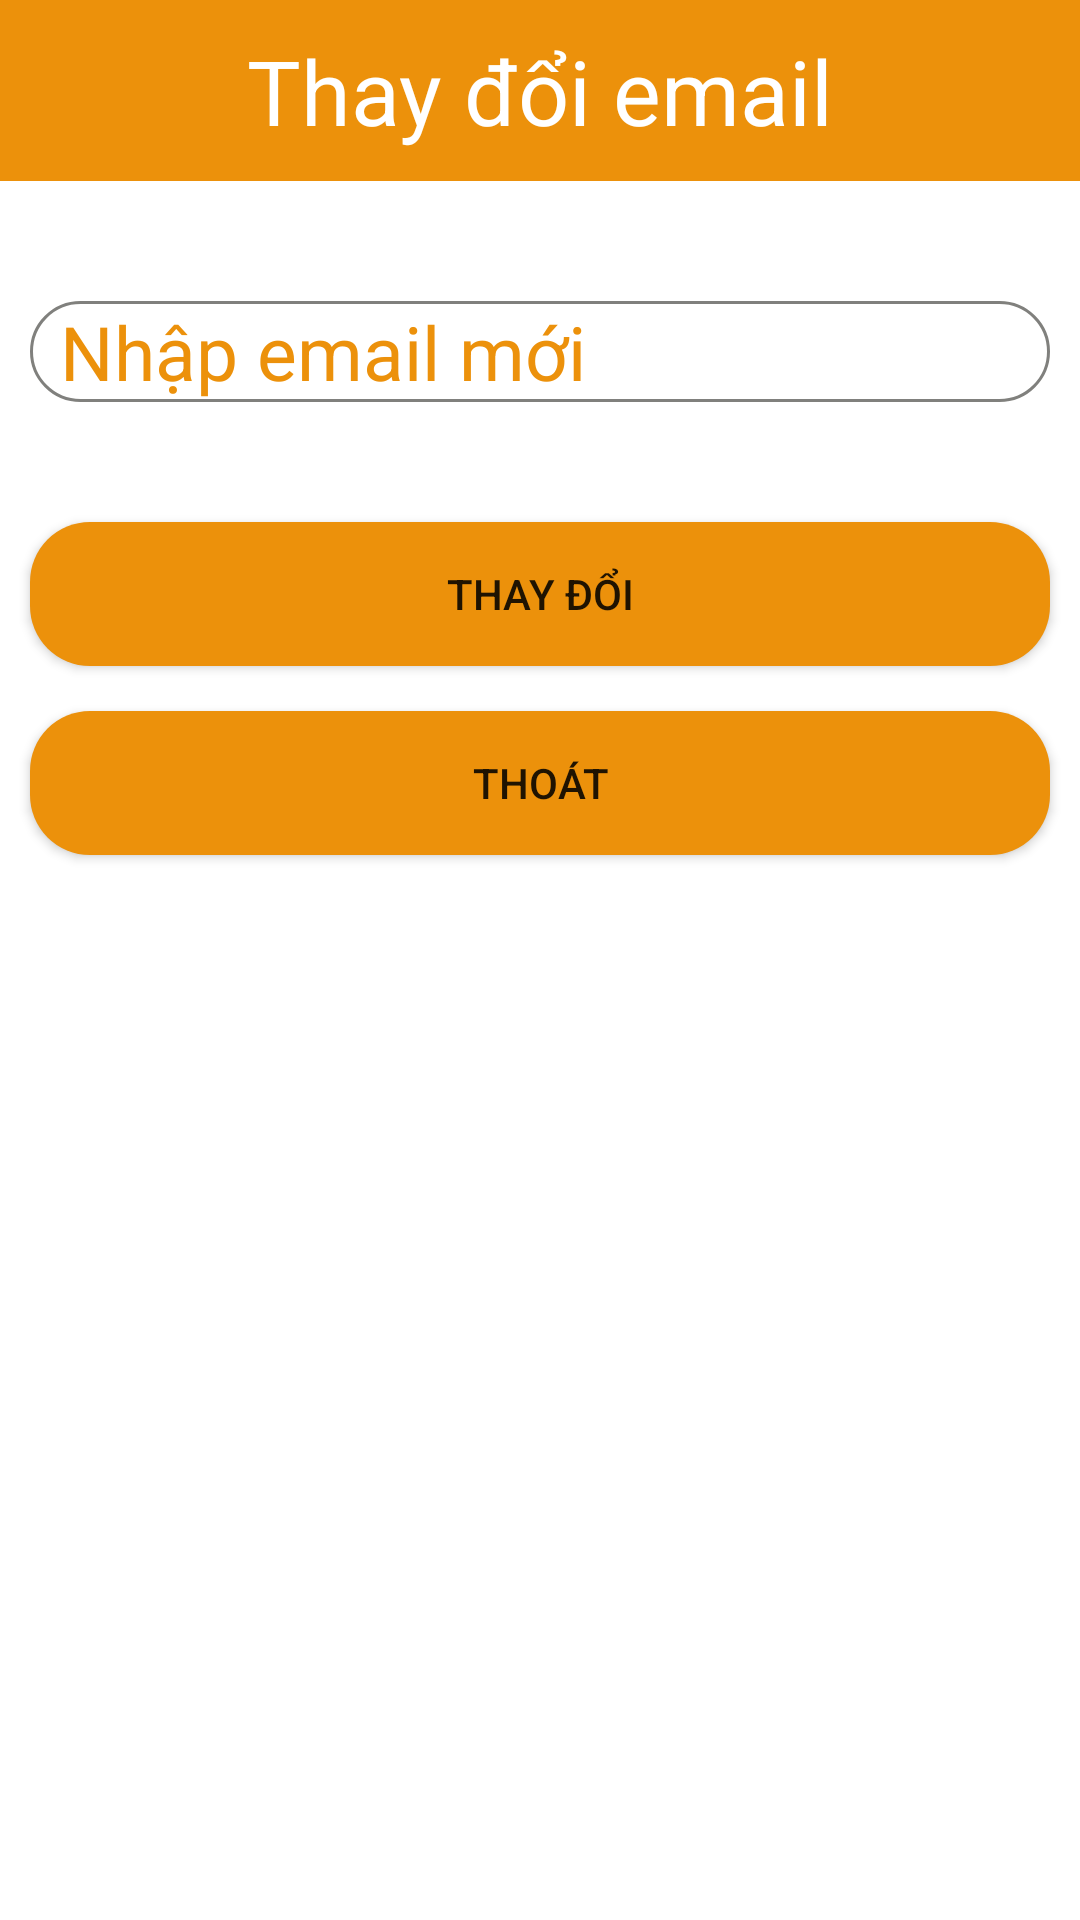

Reconstruct the res/layout file that produces this screen, plus the resources it refers to.
<!-- AndroidManifest.xml: application theme Theme.QuảnLýQuánLẩuTrùngKhánh -->
<!-- res/layout/layout_dialog_edit_email_admin.xml -->
<?xml version="1.0" encoding="utf-8"?>
<LinearLayout xmlns:android="http://schemas.android.com/apk/res/android"
    android:layout_width="match_parent"
    xmlns:app="http://schemas.android.com/apk/res-auto"
    android:orientation="vertical"
    android:layout_height="wrap_content">

    <TextView
        android:layout_width="match_parent"
        android:layout_height="wrap_content"
        android:textColor="@color/white"
        android:paddingTop="10dp"
        android:paddingBottom="10dp"
        android:gravity="center"
        android:textSize="30dp"
        android:text="@string/thay_doi_email"
        android:background="@color/orange"/>

    <LinearLayout
        android:weightSum="3"
        android:orientation="vertical"
        android:layout_width="match_parent"
        android:layout_height="wrap_content">

        <EditText
            android:layout_weight="1"
            android:id="@+id/edtNewEmailAdmin"
            android:textSize="25sp"
            android:layout_marginTop="40dp"
            android:layout_marginLeft="10dp"
            android:paddingLeft="10dp"
            android:textColor="@color/orange"
            android:layout_marginRight="10dp"
            android:layout_width="match_parent"
            android:layout_height="0dp"
            android:textColorHint="@color/orange"
            android:background="@drawable/custom_edittext"
            android:hint="@string/nhap_email_moi"/>

        <Button
            android:id="@+id/btnChangeEmailAdmin"
            android:layout_width="match_parent"
            android:layout_height="0dp"
            android:layout_marginLeft="10dp"
            android:layout_marginTop="40dp"
            android:layout_marginRight="10dp"
            android:layout_weight="1"
            android:background="@drawable/custom_button"
            app:backgroundTint="@null"
            android:text="@string/thay_doi" />

        <Button
            android:id="@+id/btnQuitDiaLogEditEmailAdmin"
            android:layout_width="match_parent"
            android:layout_height="0dp"
            android:layout_marginLeft="10dp"
            android:layout_marginTop="15dp"
            android:layout_marginRight="10dp"
            android:layout_marginBottom="30dp"
            android:layout_weight="1"
            android:background="@drawable/custom_button"
            app:backgroundTint="@null"
            android:text="@string/thoat" />
    </LinearLayout>

</LinearLayout>
<!-- resources referenced by this layout -->
<resources>
  <color name="orange">#EC910B</color>
  <color name="white">#FFFFFFFF</color>
  <!-- drawable custom_button (drawable) -->
  <?xml version="1.0" encoding="UTF-8"?>
  <shape xmlns:android="http://schemas.android.com/apk/res/android">
      <corners android:radius="20dp" />
      <solid android:color="@color/orange" />
  </shape>
  <!-- drawable custom_edittext (drawable) -->
  <?xml version="1.0" encoding="utf-8"?>
  <shape xmlns:android="http://schemas.android.com/apk/res/android">
      <stroke
          android:color="@color/white"/>
      <corners
          android:radius="20dp"/>
  
      <stroke
          android:color="@color/grey"
          android:width="1dp"/>
  
  </shape>
  <string name="nhap_email_moi">Nhập email mới</string>
  <string name="thay_doi">Thay đổi</string>
  <string name="thay_doi_email">Thay đổi email</string>
  <string name="thoat">Thoát</string>
  <style name="Theme.QuảnLýQuánLẩuTrùngKhánh" parent="Theme.MaterialComponents.DayNight.NoActionBar">
          
          <item name="colorPrimary">@color/purple_500</item>
          <item name="colorPrimaryVariant">@color/purple_700</item>
          <item name="colorOnPrimary">@color/white</item>
          
          <item name="colorSecondary">@color/teal_200</item>
          <item name="colorSecondaryVariant">@color/teal_700</item>
          <item name="colorOnSecondary">@color/black</item>
          
          <item name="android:statusBarColor" tools:targetApi="l">?attr/colorPrimaryVariant</item>
          
      </style>
  <color name="grey">#80807D</color>
  <color name="purple_500">#FF6200EE</color>
  <color name="purple_700">#FF3700B3</color>
  <color name="teal_200">#FF03DAC5</color>
  <color name="teal_700">#FF018786</color>
  <color name="black">#FF000000</color>
</resources>
